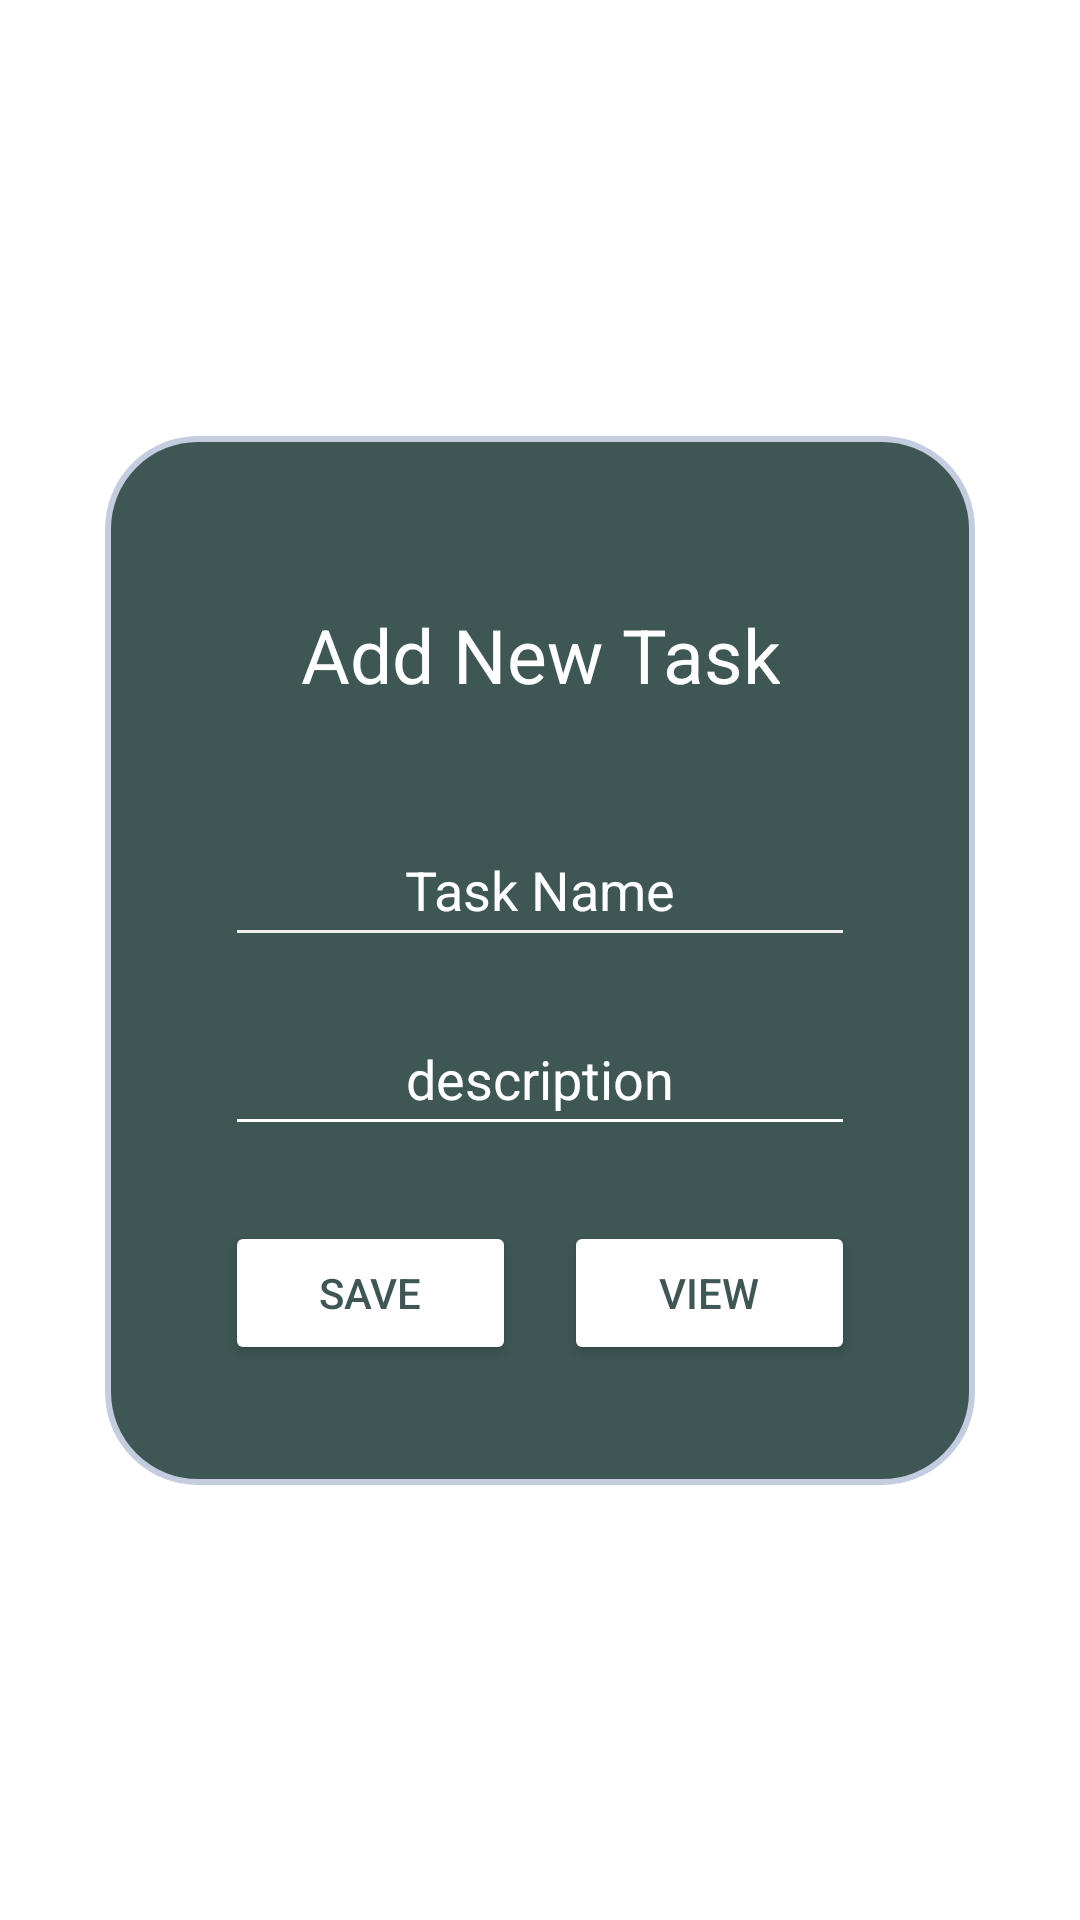

The Android layout XML behind this screen, and the referenced resources:
<!-- AndroidManifest.xml: application theme Theme.Timer_Task -->
<!-- res/layout/activity_main2.xml -->
<?xml version="1.0" encoding="utf-8"?>
<androidx.constraintlayout.widget.ConstraintLayout xmlns:android="http://schemas.android.com/apk/res/android"
    xmlns:app="http://schemas.android.com/apk/res-auto"
    xmlns:tools="http://schemas.android.com/tools"

    android:layout_width="match_parent"
    android:layout_height="match_parent"
    android:layout_margin="15dp"
    android:backgroundTint="#F4F3F3"
    tools:context=".Pages.MainActivity">

    <LinearLayout
        android:layout_width="wrap_content"
        android:layout_height="wrap_content"
        android:gravity="center"
        android:orientation="vertical"
        android:background="@drawable/ll_bg"
        android:padding="40dp"
        app:layout_constraintBottom_toBottomOf="parent"
        app:layout_constraintEnd_toEndOf="parent"
        app:layout_constraintStart_toStartOf="parent"
        app:layout_constraintTop_toTopOf="parent">

        <TextView
            android:id="@+id/textView"
            android:layout_width="wrap_content"
            android:layout_height="wrap_content"
            android:textColor="@color/white"
            android:layout_marginBottom="20sp"
            android:gravity="center"
            android:padding="16dp"
            android:text="Add New Task"
            android:textAlignment="center"
            android:textSize="25dp" />

        <EditText
            android:id="@+id/edNameTask"
            android:layout_width="wrap_content"
            android:layout_height="wrap_content"
            android:layout_marginBottom="15sp"
            android:backgroundTint="#F1EEEE"
            android:ems="10"
            android:gravity="center"
            android:textColor="@color/white"
            android:hint="Task Name"
            android:textColorHint="@color/white"
            android:inputType="textPersonName"
            android:minHeight="48dp"
            android:textAlignment="center" />

        <EditText
            android:id="@+id/edDescription"
            android:layout_width="wrap_content"
            android:layout_height="wrap_content"
            android:layout_marginBottom="25sp"
            android:backgroundTint="@color/white"
            android:ems="10"
            android:textColorHint="@color/white"
            android:gravity="center"
            android:hint="@string/description"
            android:inputType="textPersonName"
            android:minHeight="48dp"
            android:textAlignment="center"
            android:textColor="@color/white" />

        <LinearLayout
            android:layout_width="match_parent"
            android:layout_height="match_parent"
            android:layout_gravity="center"
            android:orientation="horizontal">

            <Button
                android:id="@+id/btnSave"
                android:layout_width="wrap_content"
                android:layout_height="wrap_content"
                android:layout_marginRight="16dp"
                android:layout_weight="1"
                android:text="@string/save"
                android:textColor="@color/purple_200"
                app:backgroundTint="@color/white"
                app:cornerRadius="30dp" />

            <Button
                android:id="@+id/btnView"
                android:layout_width="wrap_content"
                android:layout_height="wrap_content"
                android:layout_weight="1"
                android:text="@string/view"
                android:textColor="@color/purple_200"
                app:backgroundTint="@color/white"
                app:cornerRadius="30dp" />
        </LinearLayout>
    </LinearLayout>

</androidx.constraintlayout.widget.ConstraintLayout>
<!-- resources referenced by this layout -->
<resources>
  <color name="purple_200">#3E5754</color>
  <color name="white">#FFFFFFFF</color>
  <!-- drawable ll_bg (drawable) -->
  <shape
      xmlns:android="http://schemas.android.com/apk/res/android"
      android:shape="rectangle"   >
  
      <solid
          android:color="@color/purple_200" >
      </solid>
  
      <stroke
          android:width="2dp"
          android:color="#C4CDE0" >
      </stroke>
  
      <padding
          android:left="5dp"
          android:top="5dp"
          android:right="5dp"
          android:bottom="5dp"    >
      </padding>
  
      <corners
          android:radius="30dp"   >
      </corners>
  
  </shape>
  <string name="description">description</string>
  <string name="save">Save</string>
  <string name="view">view</string>
  <style name="Theme.Timer_Task" parent="Theme.MaterialComponents.DayNight.DarkActionBar">
          
          <item name="colorPrimary">@color/purple_500</item>
          <item name="colorPrimaryVariant">@color/purple_700</item>
          <item name="colorOnPrimary">@color/white</item>
          
          <item name="colorSecondary">@color/teal_200</item>
          <item name="colorSecondaryVariant">@color/teal_700</item>
          <item name="colorOnSecondary">@color/black</item>
          
          <item name="android:statusBarColor" tools:targetApi="l">?attr/colorPrimaryVariant</item>
          
      </style>
  <color name="purple_500">#333233</color>
  <color name="purple_700">#5C5B5E</color>
  <color name="teal_200">#FF03DAC5</color>
  <color name="teal_700">#FF018786</color>
  <color name="black">#FF000000</color>
</resources>
